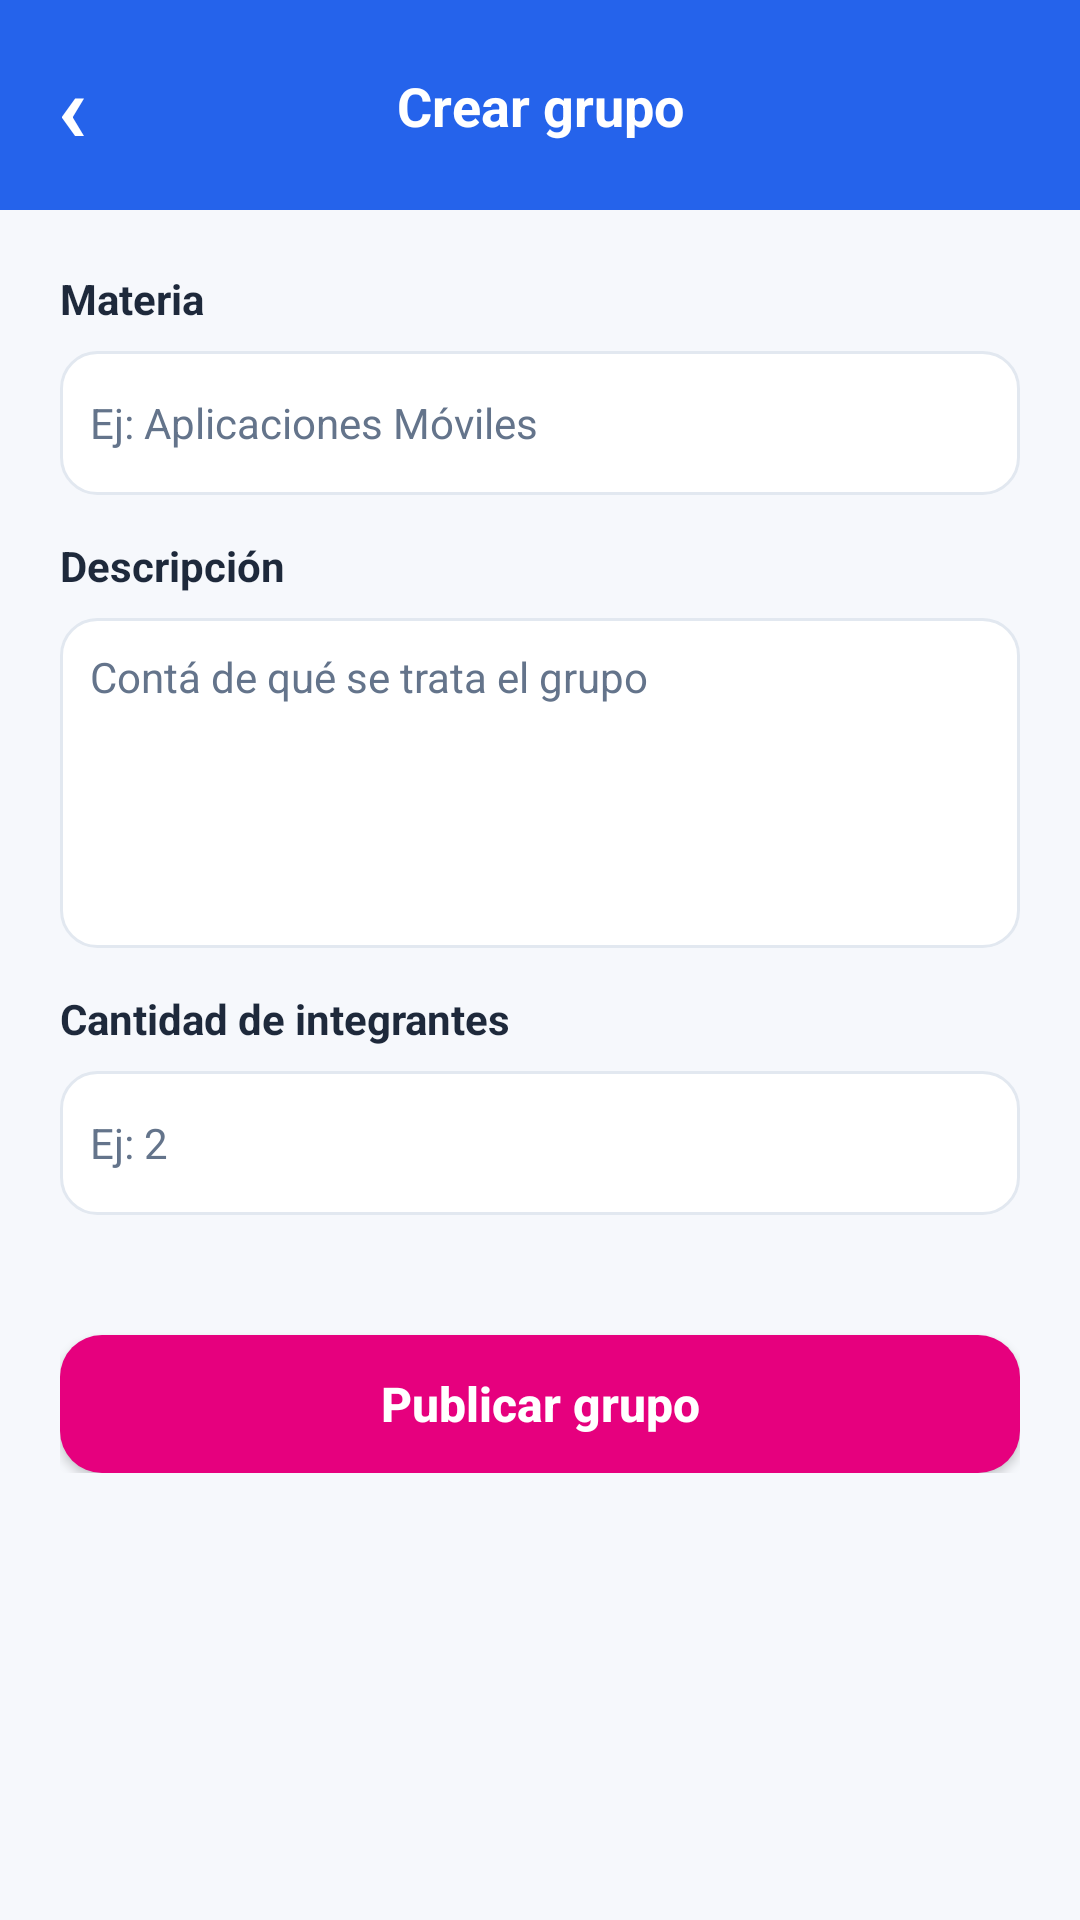

Android layout source for this screen:
<!-- AndroidManifest.xml: application theme Theme.AppCampus -->
<!-- res/layout/activity_crear_grupo.xml -->
<?xml version="1.0" encoding="utf-8"?>
<androidx.constraintlayout.widget.ConstraintLayout
    android:id="@+id/main"
    xmlns:android="http://schemas.android.com/apk/res/android"
    xmlns:app="http://schemas.android.com/apk/res-auto"
    xmlns:tools="http://schemas.android.com/tools"
    android:layout_width="match_parent"
    android:layout_height="match_parent"
    android:background="@color/colorBackground"
    tools:context=".CrearGrupoActivity">

    <androidx.constraintlayout.widget.ConstraintLayout
        android:id="@+id/headerCrearGrupo"
        android:layout_width="0dp"
        android:layout_height="@dimen/topbar_height"
        android:background="@color/colorPrimary"
        app:layout_constraintTop_toTopOf="parent"
        app:layout_constraintStart_toStartOf="parent"
        app:layout_constraintEnd_toEndOf="parent">

        <TextView
            android:id="@+id/btnVolverCrearGrupo"
            android:layout_width="48dp"
            android:layout_height="match_parent"
            android:gravity="center"
            android:text="‹"
            android:textColor="@color/textWhite"
            android:textSize="32sp"
            android:textStyle="bold"
            app:layout_constraintStart_toStartOf="parent"
            app:layout_constraintTop_toTopOf="parent"
            app:layout_constraintBottom_toBottomOf="parent" />

        <TextView
            android:id="@+id/tituloCrearGrupo"
            android:layout_width="wrap_content"
            android:layout_height="wrap_content"
            android:text="@string/titulo_crear_grupo"
            android:textColor="@color/textWhite"
            android:textSize="@dimen/text_title"
            android:textStyle="bold"
            app:layout_constraintTop_toTopOf="parent"
            app:layout_constraintBottom_toBottomOf="parent"
            app:layout_constraintStart_toStartOf="parent"
            app:layout_constraintEnd_toEndOf="parent" />

    </androidx.constraintlayout.widget.ConstraintLayout>

    <ScrollView
        android:id="@+id/scrollFormularioGrupo"
        android:layout_width="0dp"
        android:layout_height="0dp"
        android:paddingStart="@dimen/margin_screen"
        android:paddingEnd="@dimen/margin_screen"
        android:paddingTop="@dimen/space_lg"
        android:paddingBottom="@dimen/space_lg"
        app:layout_constraintTop_toBottomOf="@id/headerCrearGrupo"
        app:layout_constraintBottom_toBottomOf="parent"
        app:layout_constraintStart_toStartOf="parent"
        app:layout_constraintEnd_toEndOf="parent">

        <LinearLayout
            android:id="@+id/contenedorFormularioGrupo"
            android:layout_width="match_parent"
            android:layout_height="wrap_content"
            android:orientation="vertical">

            <TextView
                android:id="@+id/labelMateriaGrupo"
                android:layout_width="match_parent"
                android:layout_height="wrap_content"
                android:text="@string/label_materia_grupo"
                android:textColor="@color/textPrimary"
                android:textSize="@dimen/text_regular"
                android:textStyle="bold" />

            <EditText
                android:id="@+id/inputMateriaGrupo"
                android:layout_width="match_parent"
                android:layout_height="@dimen/input_height"
                android:layout_marginTop="@dimen/space_sm"
                android:layout_marginBottom="@dimen/form_field_margin"
                android:background="@drawable/bg_input"
                android:hint="@string/hint_materia_grupo"
                android:inputType="text"
                android:padding="@dimen/padding_small"
                android:textColor="@color/textPrimary"
                android:textColorHint="@color/textSecondary"
                android:textSize="@dimen/text_regular" />

            <TextView
                android:id="@+id/labelDescripcionGrupo"
                android:layout_width="match_parent"
                android:layout_height="wrap_content"
                android:text="@string/label_descripcion_grupo"
                android:textColor="@color/textPrimary"
                android:textSize="@dimen/text_regular"
                android:textStyle="bold" />

            <EditText
                android:id="@+id/inputDescripcionGrupo"
                android:layout_width="match_parent"
                android:layout_height="110dp"
                android:layout_marginTop="@dimen/space_sm"
                android:layout_marginBottom="@dimen/form_field_margin"
                android:background="@drawable/bg_input"
                android:gravity="top"
                android:hint="@string/hint_descripcion_grupo"
                android:inputType="textMultiLine"
                android:minLines="3"
                android:padding="@dimen/padding_small"
                android:textColor="@color/textPrimary"
                android:textColorHint="@color/textSecondary"
                android:textSize="@dimen/text_regular" />

            <TextView
                android:id="@+id/labelIntegrantesGrupo"
                android:layout_width="match_parent"
                android:layout_height="wrap_content"
                android:text="@string/label_integrantes_grupo"
                android:textColor="@color/textPrimary"
                android:textSize="@dimen/text_regular"
                android:textStyle="bold" />

            <EditText
                android:id="@+id/inputIntegrantesGrupo"
                android:layout_width="match_parent"
                android:layout_height="@dimen/input_height"
                android:layout_marginTop="@dimen/space_sm"
                android:layout_marginBottom="@dimen/space_lg"
                android:background="@drawable/bg_input"
                android:hint="@string/hint_integrantes_grupo"
                android:inputType="number"
                android:padding="@dimen/padding_small"
                android:textColor="@color/textPrimary"
                android:textColorHint="@color/textSecondary"
                android:textSize="@dimen/text_regular" />

            <Button
                android:id="@+id/btnPublicarGrupo"
                android:layout_width="match_parent"
                android:layout_height="46dp"
                android:layout_marginTop="20dp"
                android:background="@drawable/bg_button_pink"
                android:backgroundTint="@null"
                android:text="@string/publicar_grupo"
                android:textAllCaps="false"
                android:textColor="@color/textWhite"
                android:textSize="16sp"
                android:textStyle="bold" />

        </LinearLayout>

    </ScrollView>

</androidx.constraintlayout.widget.ConstraintLayout>
<!-- resources referenced by this layout -->
<resources>
  <color name="colorBackground">#F6F8FC</color>
  <color name="colorPrimary">#2563EB</color>
  <color name="textPrimary">#1E293B</color>
  <color name="textSecondary">#64748B</color>
  <color name="textWhite">#FFFFFF</color>
  <dimen name="form_field_margin">14dp</dimen>
  <dimen name="input_height">48dp</dimen>
  <dimen name="margin_screen">20dp</dimen>
  <dimen name="padding_small">10dp</dimen>
  <dimen name="space_lg">20dp</dimen>
  <dimen name="space_sm">8dp</dimen>
  <dimen name="text_regular">14sp</dimen>
  <dimen name="text_title">18sp</dimen>
  <dimen name="topbar_height">70dp</dimen>
  <!-- drawable bg_button_pink (drawable) -->
  <?xml version="1.0" encoding="utf-8"?>
  <shape xmlns:android="http://schemas.android.com/apk/res/android">
      <solid android:color="@color/colorAccentPink" />
      <corners android:radius="14dp" />
  </shape>
  <!-- drawable bg_input (drawable) -->
  <?xml version="1.0" encoding="utf-8"?>
  <shape xmlns:android="http://schemas.android.com/apk/res/android">
      <solid android:color="@color/cardBackground" />
      <corners android:radius="@dimen/card_radius" />
      <stroke
          android:width="@dimen/border_width"
          android:color="@color/cardBorder" />
  </shape>
  <string name="hint_descripcion_grupo">Contá de qué se trata el grupo</string>
  <string name="hint_integrantes_grupo">Ej: 2</string>
  <string name="hint_materia_grupo">Ej: Aplicaciones Móviles</string>
  <string name="label_descripcion_grupo">Descripción</string>
  <string name="label_integrantes_grupo">Cantidad de integrantes</string>
  <string name="label_materia_grupo">Materia</string>
  <string name="publicar_grupo">Publicar grupo</string>
  <string name="titulo_crear_grupo">Crear grupo</string>
  <style name="Theme.AppCampus" parent="Base.Theme.AppCampus" />
  <color name="colorAccentPink">#E6007E</color>
  <color name="cardBackground">#FFFFFF</color>
  <dimen name="card_radius">12dp</dimen>
  <dimen name="border_width">1dp</dimen>
  <color name="cardBorder">#E2E8F0</color>
  <style name="Base.Theme.AppCampus" parent="Theme.Material3.DayNight.NoActionBar">
  
          <item name="colorPrimary">@color/colorPrimary</item>
          <item name="colorOnPrimary">@color/textWhite</item>
  
          <item name="colorSecondary">@color/colorAccentTurquoise</item>
          <item name="colorOnSecondary">@color/textWhite</item>
  
          <item name="colorTertiary">@color/colorAccentPink</item>
          <item name="colorOnTertiary">@color/textWhite</item>
  
  
          <item name="android:windowBackground">@color/colorBackground</item>
          <item name="colorSurface">@color/cardBackground</item>
          <item name="colorOnSurface">@color/textPrimary</item>
  
          <item name="android:colorAccent">@color/colorAccent</item>
          <item name="colorAccent">@color/colorAccent</item>
      </style>
  <color name="colorAccentTurquoise">#13D8B5</color>
  <color name="colorAccent">#38BDF8</color>
</resources>
